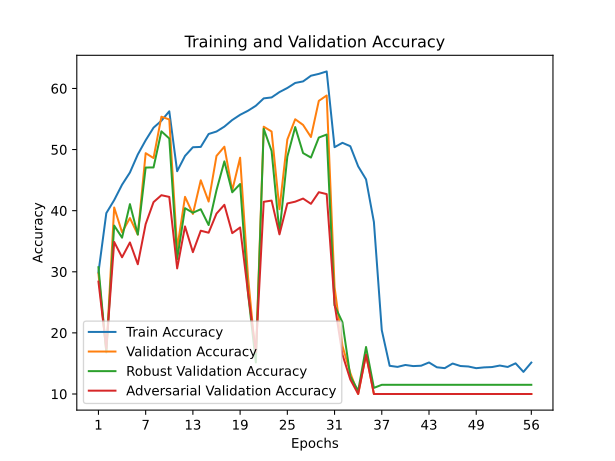

Source data for this figure (header and first rows):
train_accuracy; train_loss; valid_accuracy; valid_loss; valid_accuracy_robust; valid_accuracy_adversarial
29,8860; 2,0837; 29,7100; 1,8957; 30,7421; 28,3900
39,5960; 1,9154; 16,9300; 3,0915; 16,8053; 17,4300
41,7280; 1,8779; 40,5200; 1,7205; 37,5579; 34,8800
44,2480; 1,8171; 36,4600; 1,7441; 35,5789; 32,3700
46,2480; 1,7762; 38,7900; 1,7053; 41,0684; 34,8000
49,1940; 1,7266; 36,0900; 1,7686; 36,0895; 31,2300
51,5200; 1,6901; 49,4100; 1,5085; 47,0579; 37,8100
53,5820; 1,6556; 48,6100; 1,4939; 47,0737; 41,4000
54,7160; 1,6202; 55,3800; 1,4369; 52,9842; 42,5300
56,2620; 1,5896; 54,9200; 1,4170; 51,8105; 42,2500
46,4540; 1,8688; 33,7800; 1,8497; 32,0421; 30,5500
48,9600; 1,7669; 42,2600; 1,5763; 40,4053; 37,4200
50,3780; 1,7650; 39,4600; 1,7156; 39,6579; 33,2100
50,4320; 1,7606; 44,9700; 1,6194; 40,2316; 36,7200
52,5480; 1,7072; 41,4900; 1,6526; 37,6474; 36,3900
52,9500; 1,7019; 48,9600; 1,5385; 43,3526; 39,5200
53,7560; 1,6945; 50,4700; 1,5139; 48,0684; 40,9600
54,8380; 1,6823; 43,3100; 1,6030; 43,0053; 36,3200
55,6880; 1,6669; 48,6700; 1,5214; 44,3632; 37,2500
56,3520; 1,6413; 29,2400; 1,9194; 26,5632; 26,6100
57,1680; 1,6353; 15,8800; 2,8811; 15,1579; 16,8700
58,3760; 1,6086; 53,7400; 1,4236; 53,3947; 41,4500
58,5300; 1,6012; 52,9500; 1,4683; 49,7684; 41,6500
59,4080; 1,5825; 40,2400; 1,5996; 36,3947; 36,1200
60,0780; 1,5641; 51,6400; 1,4891; 48,8368; 41,1800
60,9000; 1,5269; 54,9600; 1,4108; 53,6789; 41,4700
61,1540; 1,5078; 54,0300; 1,4898; 49,4211; 41,9800
62,0820; 1,4763; 52,0500; 1,5615; 48,6895; 41,1200
62,3840; 1,4314; 57,9700; 1,4560; 51,9632; 43,0200
62,7860; 1,4222; 58,8500; 1,4627; 52,4579; 42,7100
50,3880; 1,9730; 27,4800; 2,0630; 24,4947; 24,7500
51,1040; 1,8333; 17,8700; 3,4139; 21,7421; 16,4600
50,5460; 1,8411; 13,4400; 7,1071; 12,9000; 12,3700
47,2540; 1,9341; 10,0000; 6,8408; 10,5000; 10,0000
45,1220; 1,9804; 16,5100; 4,5262; 17,6895; 16,4100
38,1340; 2,1016; 10,0000; 5,5234; 11,0000; 10,0000
20,4400; ; 10,0000; ; 11,5000; 10,0000
14,6120; ; 10,0000; ; 11,5000; 10,0000
14,4340; ; 10,0000; ; 11,5000; 10,0000
14,7480; ; 10,0000; ; 11,5000; 10,0000
14,5640; ; 10,0000; ; 11,5000; 10,0000
14,6260; ; 10,0000; ; 11,5000; 10,0000
15,1580; ; 10,0000; ; 11,5000; 10,0000
14,3700; ; 10,0000; ; 11,5000; 10,0000
14,2300; ; 10,0000; ; 11,5000; 10,0000
14,9840; ; 10,0000; ; 11,5000; 10,0000
14,5760; ; 10,0000; ; 11,5000; 10,0000
14,5000; ; 10,0000; ; 11,5000; 10,0000
14,2220; ; 10,0000; ; 11,5000; 10,0000
14,3540; ; 10,0000; ; 11,5000; 10,0000
14,4060; ; 10,0000; ; 11,5000; 10,0000
14,6540; ; 10,0000; ; 11,5000; 10,0000
14,4220; ; 10,0000; ; 11,5000; 10,0000
15,0180; ; 10,0000; ; 11,5000; 10,0000
13,6180; ; 10,0000; ; 11,5000; 10,0000
15,1380; ; 10,0000; ; 11,5000; 10,0000
